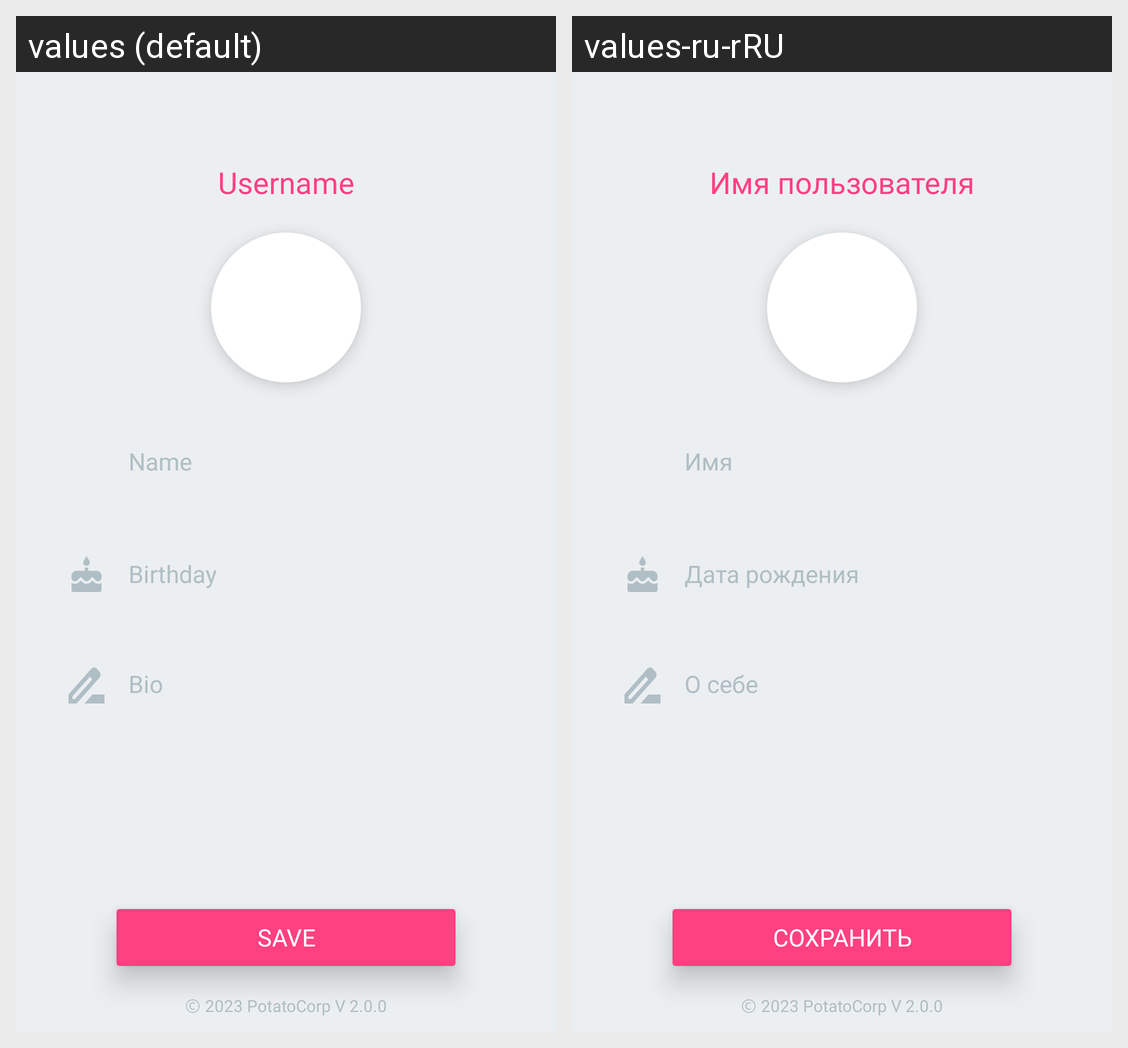

For this localized Android screen grid, give each drawn string resource with its value in every locale shown.
Android screen res/layout/activity_fill_additional_info.xml rendered under 2 locales, left to right: values (default), values-ru-rRU. Device: Nexus 5 (rendered at 1080×1920; each locale shown at half size, 540×960, under a caption strip naming it); theme Theme.FatBook.
Strings drawn on this screen, with the default value and each locale's value (text and hints the layout hard-codes, and strings that could not be matched under every locale, appear in the picture but are not listed):

title_username_fill_add_info
  values: Username
  values-ru-rRU: Имя пользователя

hint_name_fill_add_info
  values: Name
  values-ru-rRU: Имя

hint_bday_fill_add_info
  values: Birthday
  values-ru-rRU: Дата рождения

hint_bio_fill_add_info
  values: Bio
  values-ru-rRU: О себе

text_button_save_fill_add_info
  values: SAVE
  values-ru-rRU: СОХРАНИТЬ

tag_copyright
  values: Ⓒ 2023 PotatoCorp V 2.0.0
  values-ru-rRU: Ⓒ 2023 PotatoCorp V 2.0.0  [not translated; the default value is used]
